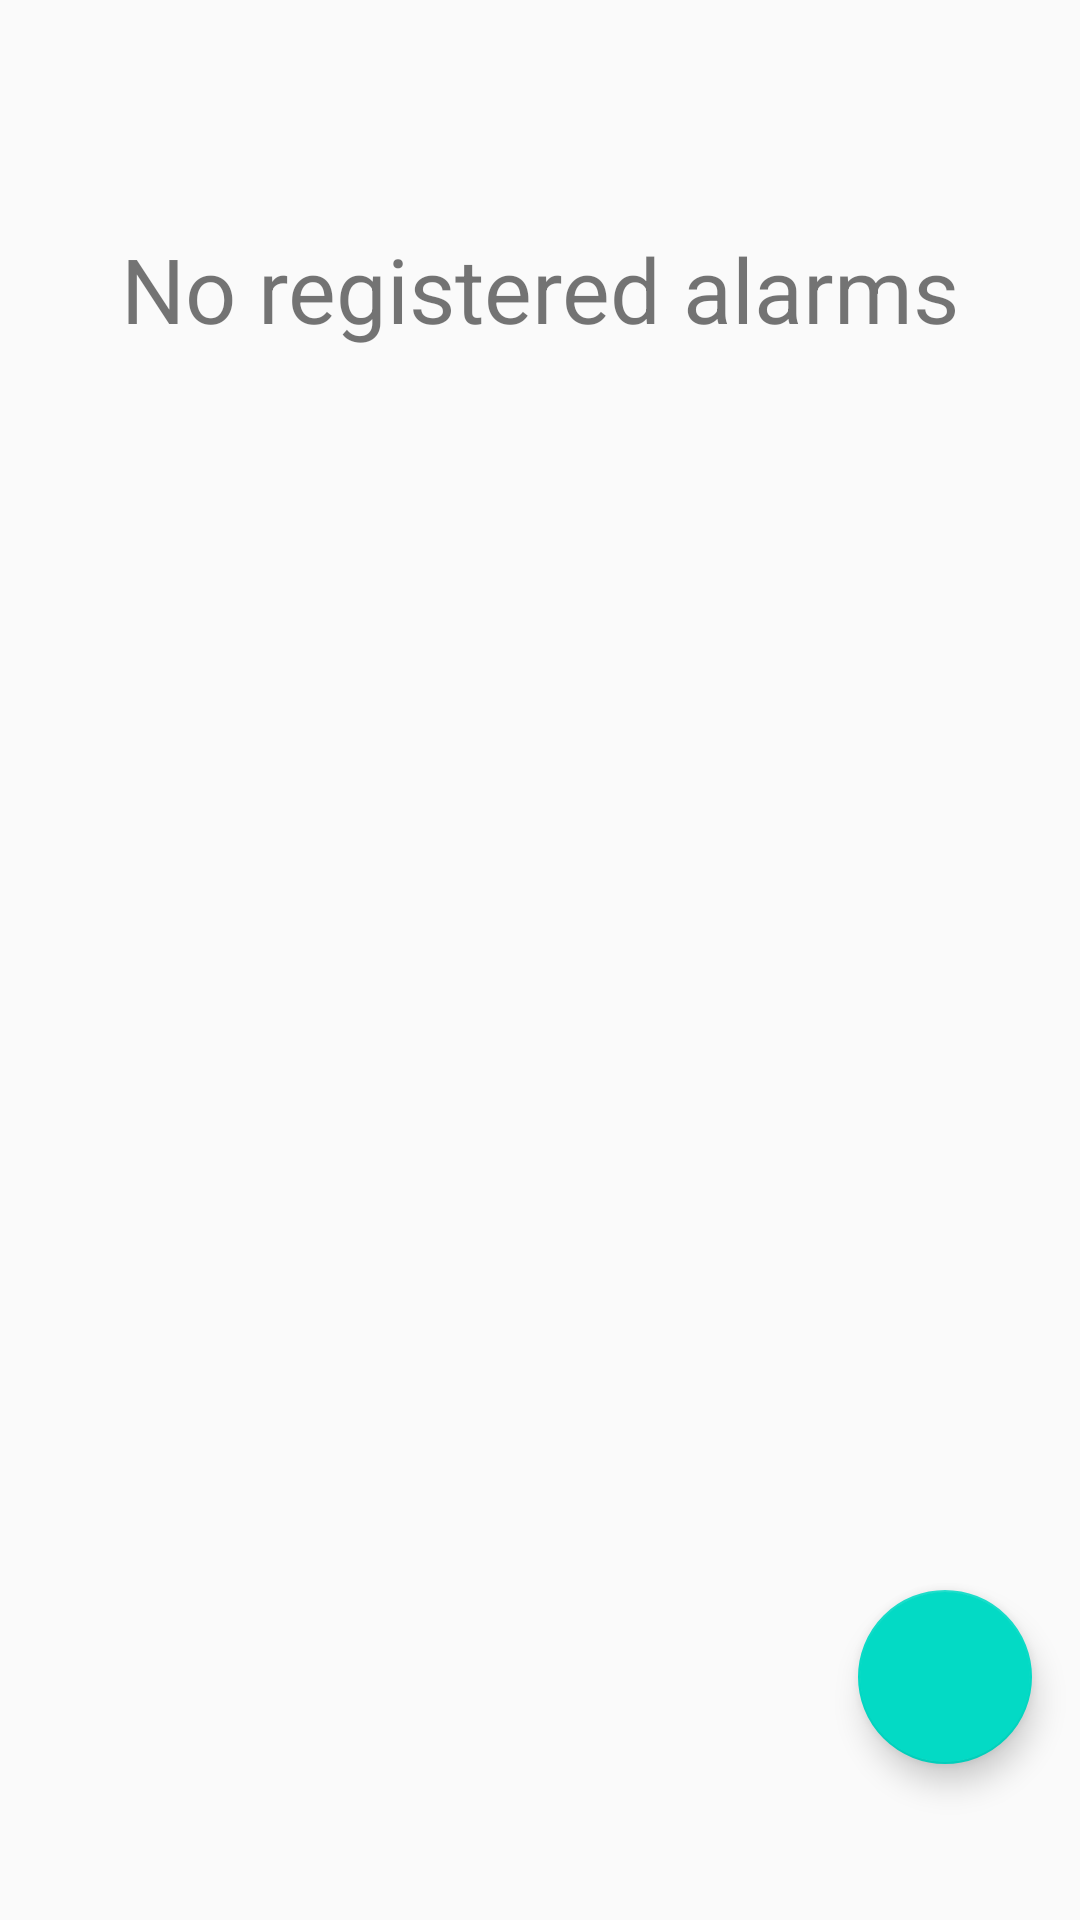

Layout XML and referenced resources for this Android screen:
<!-- AndroidManifest.xml: application theme AppTheme -->
<!-- res/layout/fragment_medicine.xml -->
<?xml version="1.0" encoding="utf-8"?>
<androidx.constraintlayout.widget.ConstraintLayout xmlns:android="http://schemas.android.com/apk/res/android"
    xmlns:app="http://schemas.android.com/apk/res-auto"
    xmlns:tools="http://schemas.android.com/tools"
    android:orientation="vertical"
    android:layout_width="match_parent"
    android:layout_height="match_parent"
    android:paddingTop="56dp">

    <TextView
        android:id="@+id/tv_empty_list_medicine"
        android:layout_width="wrap_content"
        android:layout_height="wrap_content"
        android:paddingTop="20dp"
        android:text="No registered alarms"
        android:textSize="30sp"
        app:layout_constraintEnd_toEndOf="parent"
        app:layout_constraintStart_toStartOf="parent"
        app:layout_constraintTop_toTopOf="parent" />

    <androidx.recyclerview.widget.RecyclerView
        android:id="@+id/recyclerViewMedicine"
        android:layout_width="match_parent"
        android:layout_height="wrap_content"
        app:layout_constraintBottom_toBottomOf="parent"
        app:layout_constraintEnd_toEndOf="parent"
        app:layout_constraintHorizontal_bias="1.0"
        app:layout_constraintStart_toStartOf="parent"
        app:layout_constraintTop_toTopOf="parent"
        app:layout_constraintVertical_bias="0.0" />

    <com.google.android.material.floatingactionbutton.FloatingActionButton
        android:id="@+id/btnAddMedicine"
        android:layout_width="179dp"
        android:layout_height="58dp"
        android:layout_gravity="bottom|end"
        android:layout_marginEnd="16dp"
        android:layout_marginRight="16dp"
        android:layout_marginBottom="52dp"
        android:clickable="true"
        android:focusable="true"
        app:layout_constraintBottom_toBottomOf="parent"
        app:layout_constraintEnd_toEndOf="parent"
        app:srcCompat="@drawable/ic_add"
        tools:ignore="SpeakableTextPresentCheck"
        android:contentDescription="TODO" />
</androidx.constraintlayout.widget.ConstraintLayout>
<!-- resources referenced by this layout -->
<resources>
  <style name="AppTheme" parent="Theme.AppCompat.Light.DarkActionBar">
          
          <item name="colorPrimary">@color/colorPrimary</item>
          <item name="colorPrimaryDark">@color/colorPrimaryDark</item>
          <item name="colorAccent">@color/colorAccent</item>
  
      </style>
  <color name="colorPrimary">#050548</color>
  <color name="colorPrimaryDark">#050548</color>
  <color name="colorAccent">#03DAC5</color>
</resources>
